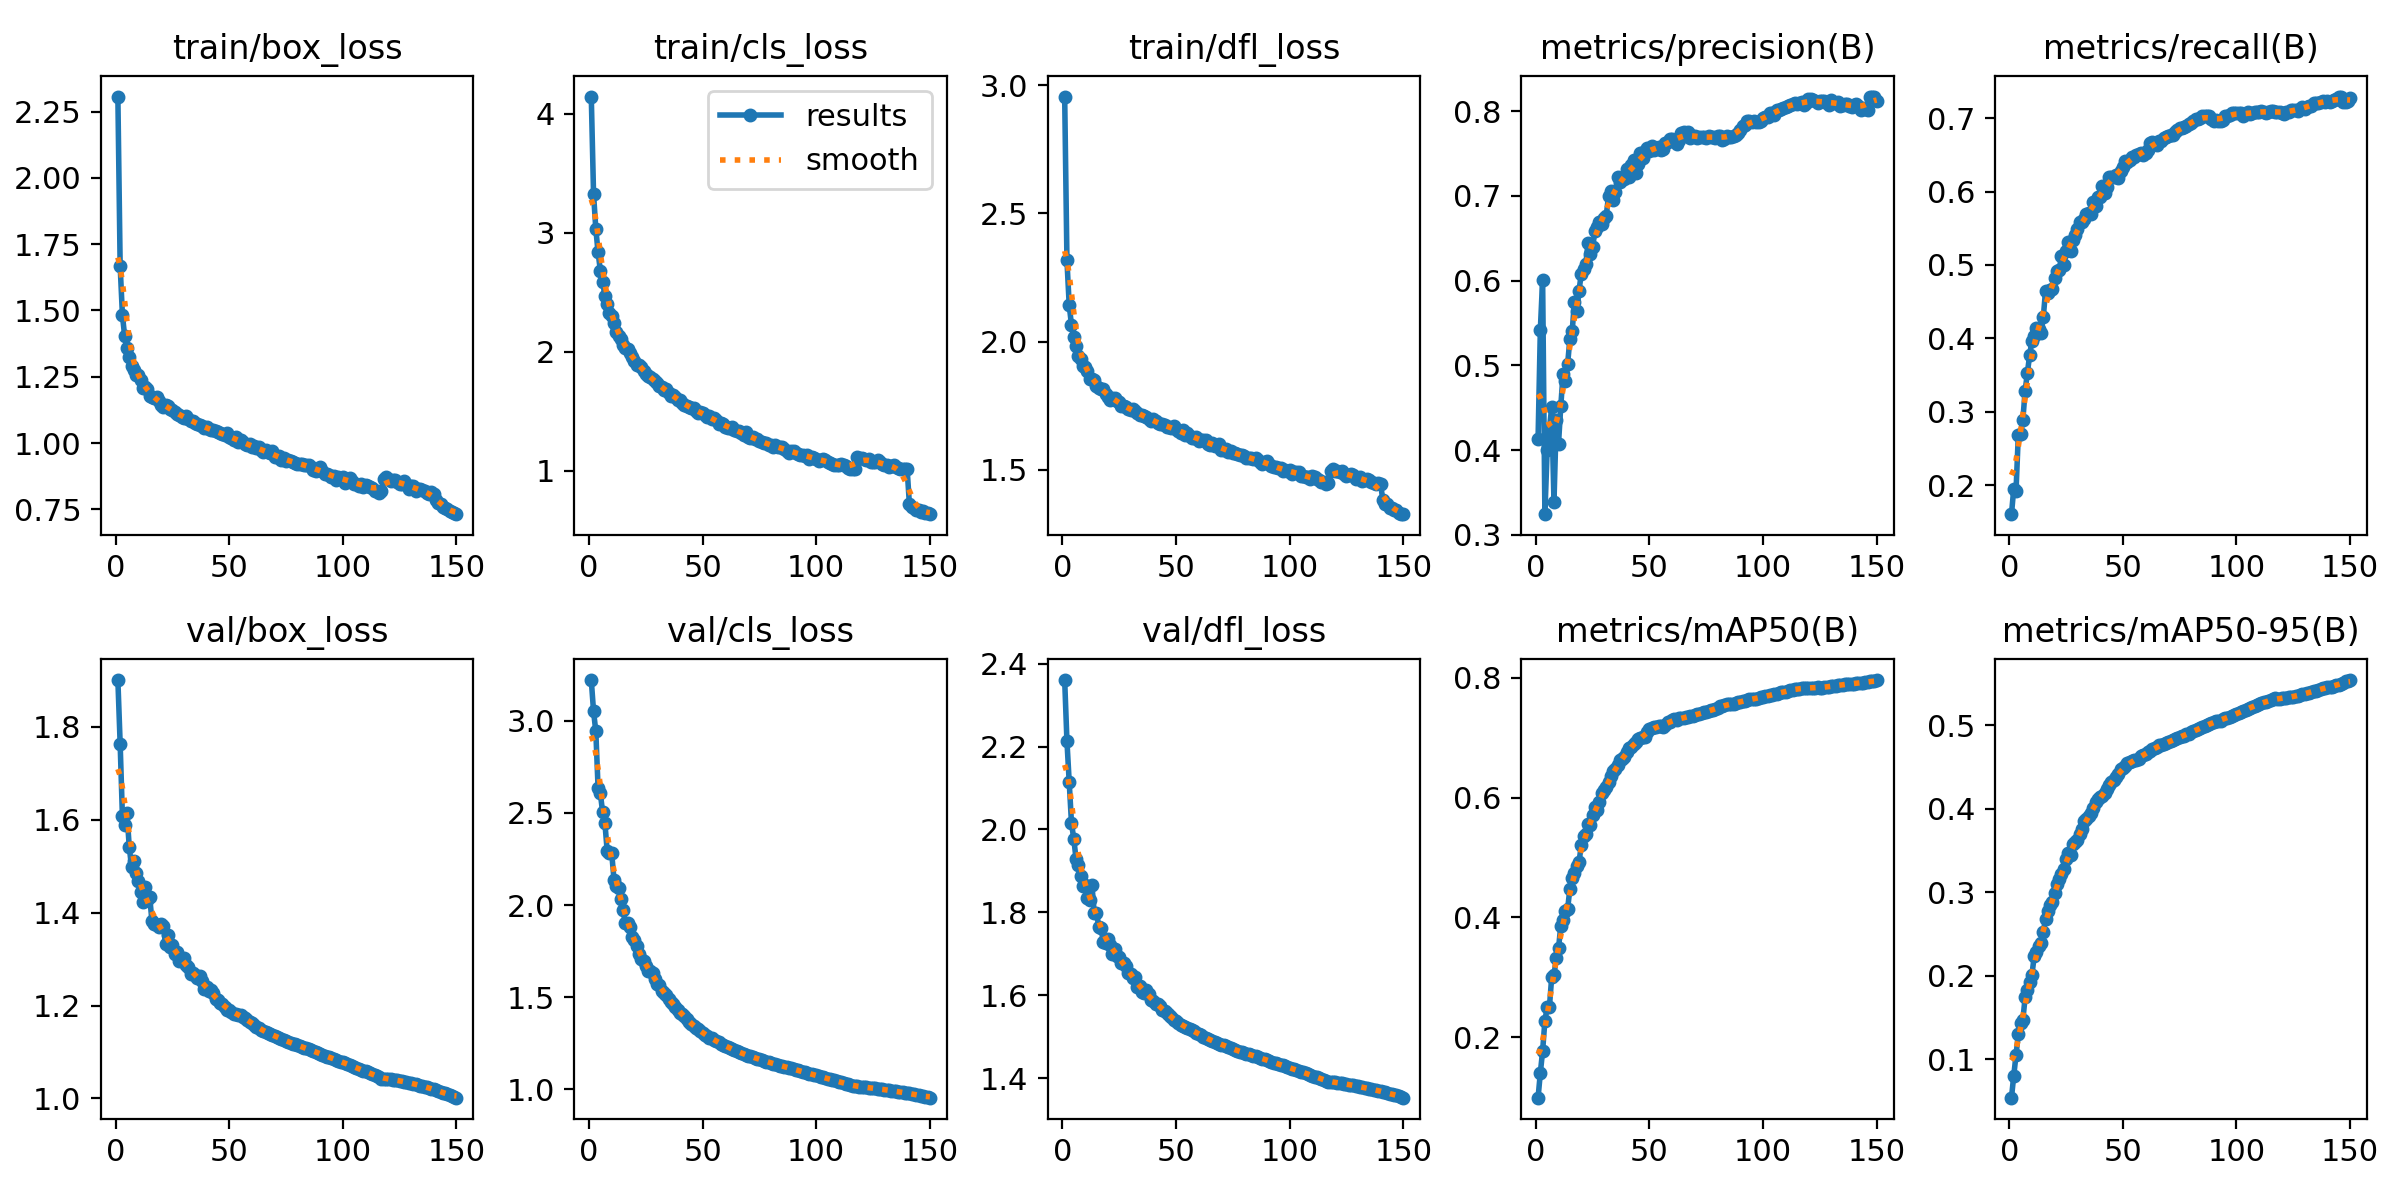

Values plotted in this chart, from the file beside it:
epoch, time, train/box_loss, train/cls_loss, train/dfl_loss, metrics/precision(B), metrics/recall(B), metrics/mAP50(B), metrics/mAP50-95(B), val/box_loss, val/cls_loss, val/dfl_loss, lr/pg0, lr/pg1, lr/pg2
1, 419, 2.307, 4.145, 2.955, 0.4133, 0.1603, 0.09861, 0.05428, 1.9, 3.221, 2.36, 0.0003329, 0.0003329, 0.06704
2, 825.2, 1.669, 3.327, 2.316, 0.5423, 0.1949, 0.1402, 0.08055, 1.764, 3.052, 2.213, 0.0006622, 0.0006622, 0.03404
3, 1246, 1.483, 3.032, 2.141, 0.6011, 0.1916, 0.1767, 0.1055, 1.607, 2.942, 2.115, 0.0009876, 0.0009876, 0.001032
4, 1654, 1.402, 2.835, 2.064, 0.3243, 0.2678, 0.2272, 0.13, 1.587, 2.634, 2.015, 0.000982, 0.000982, 0.000982
5, 2040, 1.358, 2.683, 2.017, 0.4006, 0.269, 0.2498, 0.1442, 1.613, 2.606, 1.978, 0.000976, 0.000976, 0.000976
6, 2454, 1.326, 2.588, 1.982, 0.4252, 0.2883, 0.2503, 0.147, 1.542, 2.503, 1.929, 0.00097, 0.00097, 0.00097
7, 2880, 1.289, 2.469, 1.943, 0.4506, 0.3284, 0.3005, 0.1742, 1.499, 2.445, 1.914, 0.000964, 0.000964, 0.000964
8, 3313, 1.277, 2.406, 1.931, 0.3387, 0.3527, 0.3029, 0.1828, 1.51, 2.294, 1.889, 0.000958, 0.000958, 0.000958
9, 3691, 1.258, 2.327, 1.906, 0.4353, 0.3772, 0.3316, 0.1926, 1.485, 2.285, 1.864, 0.000952, 0.000952, 0.000952
10, 4079, 1.258, 2.298, 1.899, 0.4078, 0.3969, 0.3481, 0.2009, 1.469, 2.28, 1.867, 0.000946, 0.000946, 0.000946
11, 4531, 1.237, 2.245, 1.883, 0.4523, 0.4026, 0.3863, 0.2238, 1.444, 2.138, 1.833, 0.00094, 0.00094, 0.00094
12, 4946, 1.207, 2.164, 1.855, 0.4897, 0.4138, 0.396, 0.2285, 1.423, 2.102, 1.829, 0.000934, 0.000934, 0.000934
13, 5377, 1.211, 2.135, 1.855, 0.4811, 0.4127, 0.4108, 0.2356, 1.455, 2.09, 1.866, 0.000928, 0.000928, 0.000928
14, 5770, 1.206, 2.111, 1.85, 0.5015, 0.4069, 0.4139, 0.2397, 1.427, 2.033, 1.799, 0.000922, 0.000922, 0.000922
15, 6134, 1.179, 2.057, 1.826, 0.5312, 0.4287, 0.448, 0.253, 1.434, 1.972, 1.799, 0.000916, 0.000916, 0.000916
16, 6526, 1.173, 2.028, 1.818, 0.5402, 0.465, 0.4655, 0.2677, 1.381, 1.901, 1.766, 0.00091, 0.00091, 0.00091
17, 6950, 1.17, 2.02, 1.817, 0.5747, 0.4612, 0.4744, 0.2771, 1.376, 1.904, 1.761, 0.000904, 0.000904, 0.000904
18, 7364, 1.172, 1.993, 1.816, 0.5642, 0.4657, 0.4856, 0.2853, 1.373, 1.881, 1.729, 0.000898, 0.000898, 0.000898
19, 7728, 1.159, 1.955, 1.797, 0.588, 0.4677, 0.4918, 0.2888, 1.369, 1.827, 1.727, 0.000892, 0.000892, 0.000892
20, 8087, 1.143, 1.922, 1.785, 0.6078, 0.4819, 0.5201, 0.2994, 1.376, 1.813, 1.735, 0.000886, 0.000886, 0.000886
21, 8547, 1.137, 1.889, 1.772, 0.6141, 0.4919, 0.5362, 0.3101, 1.372, 1.776, 1.721, 0.00088, 0.00088, 0.00088
22, 8915, 1.142, 1.892, 1.781, 0.6193, 0.4929, 0.5386, 0.3165, 1.333, 1.735, 1.7, 0.000874, 0.000874, 0.000874
23, 9270, 1.138, 1.872, 1.779, 0.6446, 0.5116, 0.5561, 0.3222, 1.353, 1.707, 1.712, 0.000868, 0.000868, 0.000868
24, 9766, 1.129, 1.835, 1.768, 0.6309, 0.5005, 0.5547, 0.3282, 1.326, 1.694, 1.695, 0.000862, 0.000862, 0.000862
25, 10166, 1.125, 1.817, 1.763, 0.6393, 0.5193, 0.5713, 0.3396, 1.33, 1.671, 1.691, 0.000856, 0.000856, 0.000856
26, 10586, 1.116, 1.796, 1.75, 0.6583, 0.531, 0.5847, 0.3473, 1.311, 1.644, 1.679, 0.00085, 0.00085, 0.00085
27, 10993, 1.111, 1.79, 1.748, 0.6638, 0.5191, 0.5795, 0.3451, 1.315, 1.643, 1.679, 0.000844, 0.000844, 0.000844
28, 11396, 1.107, 1.77, 1.746, 0.6688, 0.5339, 0.5935, 0.3572, 1.295, 1.633, 1.671, 0.000838, 0.000838, 0.000838
29, 11806, 1.1, 1.751, 1.735, 0.667, 0.5408, 0.6071, 0.3605, 1.3, 1.601, 1.654, 0.000832, 0.000832, 0.000832
30, 12203, 1.094, 1.733, 1.734, 0.6743, 0.5494, 0.6126, 0.3627, 1.303, 1.574, 1.65, 0.000826, 0.000826, 0.000826
31, 12625, 1.103, 1.711, 1.738, 0.6768, 0.5582, 0.6178, 0.37, 1.287, 1.565, 1.641, 0.00082, 0.00082, 0.00082
32, 13028, 1.091, 1.701, 1.729, 0.7001, 0.558, 0.6264, 0.3753, 1.283, 1.533, 1.645, 0.000814, 0.000814, 0.000814
33, 13467, 1.082, 1.683, 1.72, 0.7058, 0.5632, 0.6358, 0.3848, 1.268, 1.522, 1.621, 0.000808, 0.000808, 0.000808
34, 13846, 1.083, 1.685, 1.712, 0.6955, 0.5694, 0.6454, 0.3873, 1.27, 1.511, 1.623, 0.000802, 0.000802, 0.000802
35, 14282, 1.077, 1.655, 1.714, 0.7046, 0.5707, 0.6482, 0.3911, 1.266, 1.49, 1.608, 0.000796, 0.000796, 0.000796
36, 14676, 1.071, 1.631, 1.709, 0.7223, 0.5692, 0.6551, 0.395, 1.259, 1.474, 1.604, 0.00079, 0.00079, 0.00079
37, 15103, 1.068, 1.633, 1.704, 0.7164, 0.5861, 0.6625, 0.4012, 1.263, 1.466, 1.612, 0.000784, 0.000784, 0.000784
38, 15496, 1.065, 1.621, 1.699, 0.7197, 0.5802, 0.6646, 0.4077, 1.252, 1.448, 1.602, 0.000778, 0.000778, 0.000778
39, 15928, 1.058, 1.592, 1.69, 0.7195, 0.5931, 0.6674, 0.4112, 1.236, 1.429, 1.588, 0.000772, 0.000772, 0.000772
40, 16320, 1.061, 1.595, 1.696, 0.7314, 0.592, 0.6771, 0.4142, 1.24, 1.417, 1.587, 0.000766, 0.000766, 0.000766
41, 16713, 1.054, 1.568, 1.689, 0.7223, 0.6075, 0.6834, 0.4149, 1.232, 1.409, 1.579, 0.00076, 0.00076, 0.00076
42, 17095, 1.049, 1.555, 1.681, 0.7369, 0.598, 0.6843, 0.4185, 1.232, 1.396, 1.579, 0.000754, 0.000754, 0.000754
43, 17555, 1.048, 1.542, 1.677, 0.7421, 0.6068, 0.6891, 0.4233, 1.226, 1.38, 1.573, 0.000748, 0.000748, 0.000748
44, 18001, 1.044, 1.535, 1.678, 0.727, 0.6193, 0.6936, 0.4279, 1.213, 1.367, 1.565, 0.000742, 0.000742, 0.000742
45, 18415, 1.041, 1.53, 1.673, 0.7376, 0.6205, 0.6984, 0.4314, 1.211, 1.355, 1.562, 0.000736, 0.000736, 0.000736
46, 18801, 1.037, 1.525, 1.666, 0.7506, 0.6205, 0.7, 0.4341, 1.205, 1.343, 1.556, 0.00073, 0.00073, 0.00073
47, 19236, 1.033, 1.504, 1.665, 0.7452, 0.6225, 0.7008, 0.4383, 1.203, 1.333, 1.552, 0.000724, 0.000724, 0.000724
48, 19630, 1.031, 1.484, 1.662, 0.7532, 0.6186, 0.7019, 0.4413, 1.198, 1.328, 1.548, 0.000718, 0.000718, 0.000718
49, 20037, 1.039, 1.496, 1.669, 0.7564, 0.6283, 0.7101, 0.4475, 1.191, 1.316, 1.539, 0.000712, 0.000712, 0.000712
50, 20429, 1.024, 1.486, 1.657, 0.7532, 0.6341, 0.7149, 0.4483, 1.189, 1.306, 1.537, 0.000706, 0.000706, 0.000706
51, 20848, 1.02, 1.47, 1.653, 0.7589, 0.6411, 0.7168, 0.4512, 1.186, 1.297, 1.533, 0.0007, 0.0007, 0.0007
52, 21331, 1.012, 1.453, 1.642, 0.7545, 0.6409, 0.7184, 0.4544, 1.182, 1.289, 1.528, 0.000694, 0.000694, 0.000694
53, 21758, 1.022, 1.459, 1.654, 0.7568, 0.6435, 0.7179, 0.4556, 1.183, 1.281, 1.526, 0.000688, 0.000688, 0.000688
54, 22176, 1.005, 1.433, 1.636, 0.7573, 0.6473, 0.7196, 0.4569, 1.18, 1.277, 1.523, 0.000682, 0.000682, 0.000682
55, 22570, 1.01, 1.44, 1.645, 0.7543, 0.6475, 0.7204, 0.4578, 1.179, 1.268, 1.521, 0.000676, 0.000676, 0.000676
56, 23048, 1.005, 1.425, 1.633, 0.7552, 0.6498, 0.7184, 0.4582, 1.176, 1.262, 1.519, 0.00067, 0.00067, 0.00067
57, 23435, 0.996, 1.392, 1.625, 0.7628, 0.6505, 0.7213, 0.46, 1.174, 1.255, 1.516, 0.000664, 0.000664, 0.000664
58, 23890, 0.9913, 1.397, 1.626, 0.7637, 0.6526, 0.7264, 0.4627, 1.17, 1.248, 1.513, 0.000658, 0.000658, 0.000658
59, 24342, 0.9983, 1.392, 1.629, 0.767, 0.6496, 0.7262, 0.4644, 1.165, 1.241, 1.509, 0.000652, 0.000652, 0.000652
60, 24754, 0.9835, 1.37, 1.613, 0.7676, 0.6525, 0.7298, 0.4658, 1.161, 1.235, 1.507, 0.000646, 0.000646, 0.000646
... 90 more rows
